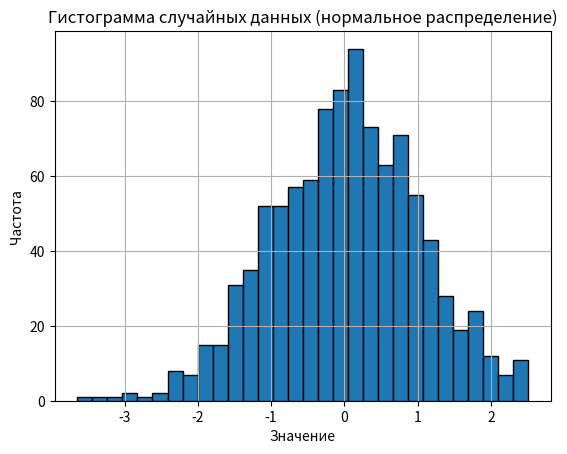

The matplotlib source for this figure:
import numpy as np
import matplotlib.pyplot as plt

# Параметры нормального распределения
mean = 0  # Среднее значение
std_dev = 1  # Стандартное отклонение
num_samples = 1000  # Количество образцов

# Генерация случайных чисел
data = np.random.normal(mean, std_dev, num_samples)

# Построение гистограммы
plt.hist(data, bins=30, edgecolor='black')
plt.title('Гистограмма случайных данных (нормальное распределение)')
plt.xlabel('Значение')
plt.ylabel('Частота')
plt.grid(True)
plt.show()